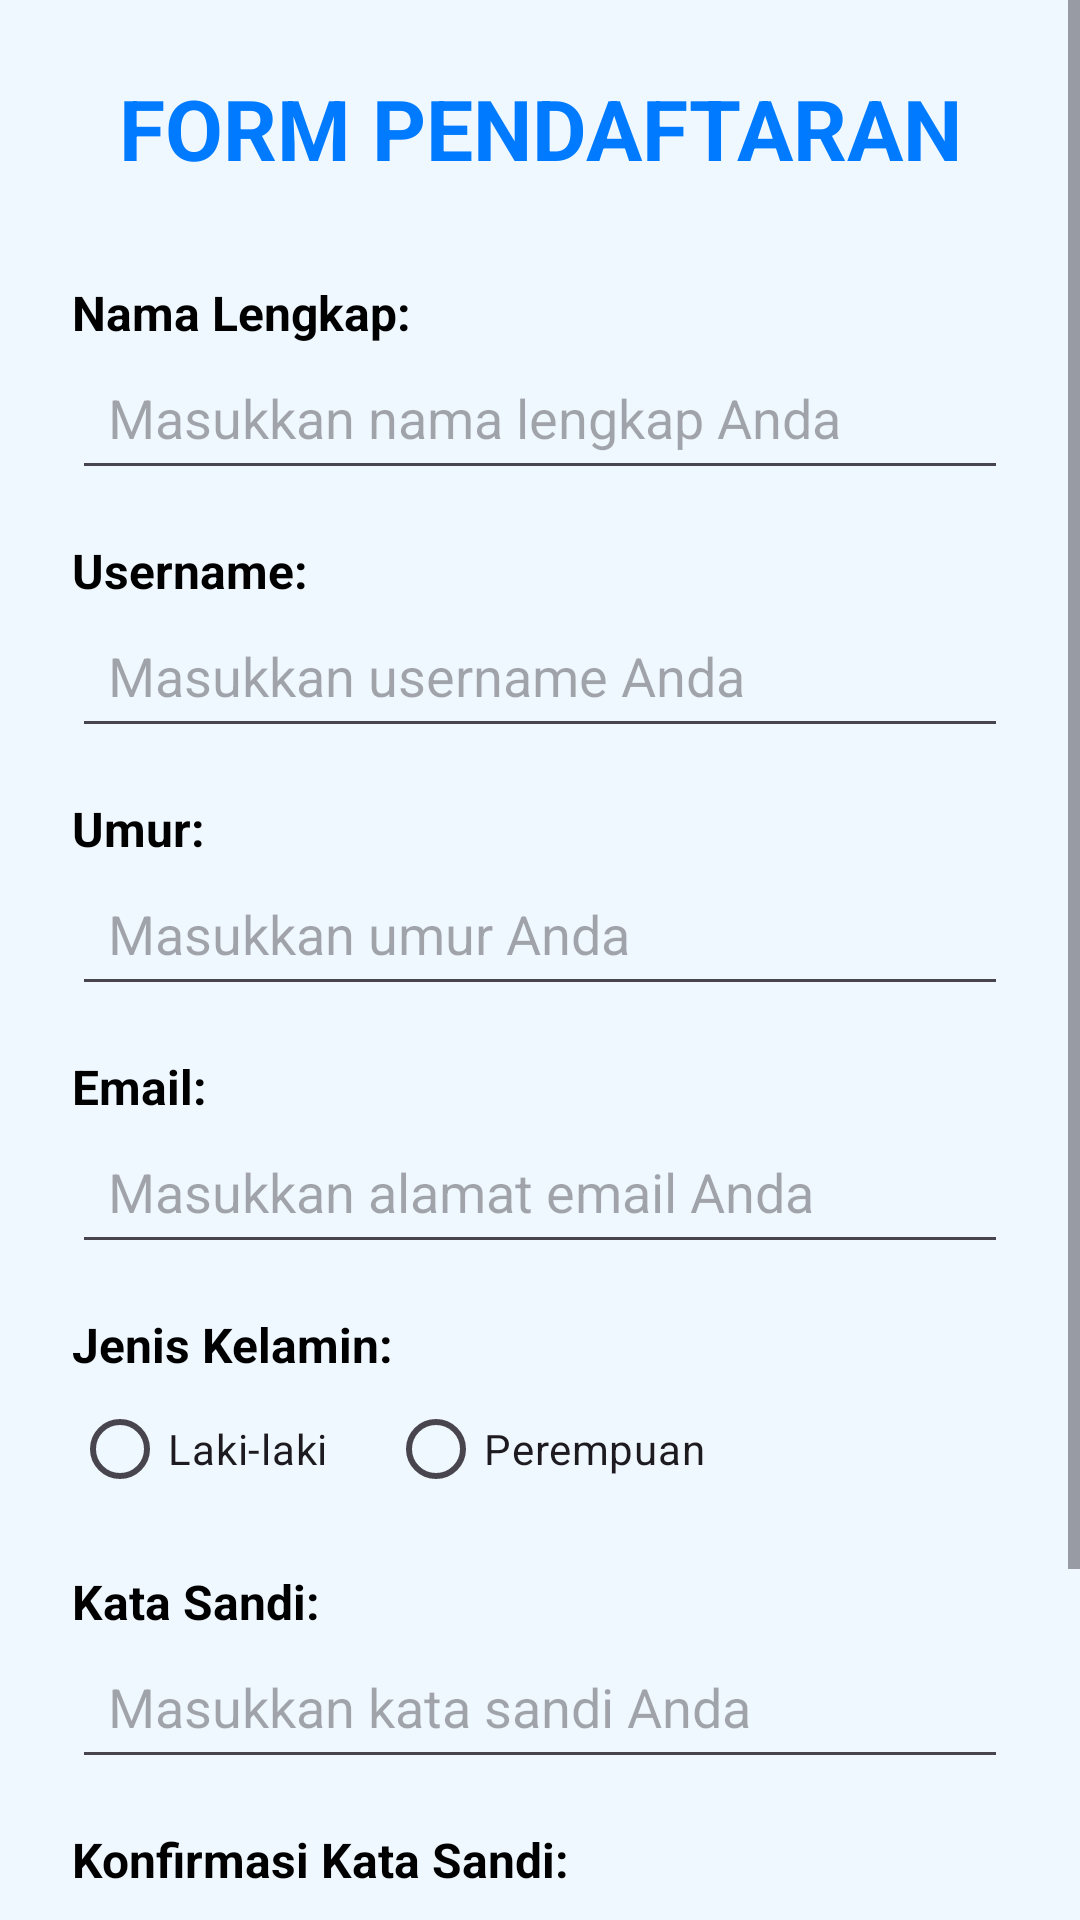

Reconstruct the res/layout file that produces this screen, plus the resources it refers to.
<!-- AndroidManifest.xml: application theme Theme.Inhall3_post -->
<!-- res/layout/activity_main.xml -->
<?xml version="1.0" encoding="utf-8"?>
<ScrollView xmlns:android="http://schemas.android.com/apk/res/android"
    xmlns:tools="http://schemas.android.com/tools"
    android:layout_width="match_parent"
    android:layout_height="match_parent"
    android:background="#f0f8ff"
    tools:context="com.burhanudin_099.inhall3_post.MainActivity">
    .
    <LinearLayout
        android:layout_width="match_parent"
        android:layout_height="wrap_content"
        android:orientation="vertical"
        android:padding="24dp">

        <TextView
            android:layout_width="match_parent"
            android:layout_height="wrap_content"
            android:text="FORM PENDAFTARAN"
            android:gravity="center"
            android:textSize="28sp"
            android:textStyle="bold"
            android:textColor="#007bff"
            android:layout_marginBottom="32dp"/>

        <TextView
            android:layout_width="wrap_content"
            android:layout_height="wrap_content"
            android:text="Nama Lengkap:"
            android:textSize="16sp"
            android:textStyle="bold"
            android:textColor="@android:color/black"/>

        <EditText
            android:id="@+id/et_nama_lengkap"
            android:layout_width="match_parent"
            android:layout_height="wrap_content"
            android:layout_marginBottom="16dp"
            android:hint="Masukkan nama lengkap Anda"
            android:inputType="textPersonName"
            android:padding="12dp"/>

        <TextView
            android:layout_width="wrap_content"
            android:layout_height="wrap_content"
            android:text="Username:"
            android:textSize="16sp"
            android:textStyle="bold"
            android:textColor="@android:color/black"/>

        <EditText
            android:id="@+id/et_username"
            android:layout_width="match_parent"
            android:layout_height="wrap_content"
            android:layout_marginBottom="16dp"
            android:hint="Masukkan username Anda"
            android:inputType="text"
            android:padding="12dp"/>

        <TextView
            android:layout_width="wrap_content"
            android:layout_height="wrap_content"
            android:text="Umur:"
            android:textSize="16sp"
            android:textStyle="bold"
            android:textColor="@android:color/black"/>

        <EditText
            android:id="@+id/et_umur"
            android:layout_width="match_parent"
            android:layout_height="wrap_content"
            android:layout_marginBottom="16dp"
            android:hint="Masukkan umur Anda"
            android:inputType="number"
            android:padding="12dp"/>

        <TextView
            android:layout_width="wrap_content"
            android:layout_height="wrap_content"
            android:text="Email:"
            android:textSize="16sp"
            android:textStyle="bold"
            android:textColor="@android:color/black"/>

        <EditText
            android:id="@+id/et_email"
            android:layout_width="match_parent"
            android:layout_height="wrap_content"
            android:layout_marginBottom="16dp"
            android:hint="Masukkan alamat email Anda"
            android:inputType="textEmailAddress"
            android:padding="12dp"/>

        <TextView
            android:layout_width="wrap_content"
            android:layout_height="wrap_content"
            android:text="Jenis Kelamin:"
            android:textSize="16sp"
            android:textStyle="bold"
            android:textColor="@android:color/black"/>

        <RadioGroup
            android:id="@+id/rg_jenis_kelamin"
            android:layout_width="match_parent"
            android:layout_height="wrap_content"
            android:orientation="horizontal"
            android:layout_marginBottom="16dp">

            <RadioButton
                android:id="@+id/rb_laki_laki"
                android:layout_width="wrap_content"
                android:layout_height="wrap_content"
                android:text="Laki-laki"
                android:layout_marginEnd="20dp"/>

            <RadioButton
                android:id="@+id/rb_perempuan"
                android:layout_width="wrap_content"
                android:layout_height="wrap_content"
                android:text="Perempuan"/>
        </RadioGroup>

        <TextView
            android:layout_width="wrap_content"
            android:layout_height="wrap_content"
            android:text="Kata Sandi:"
            android:textSize="16sp"
            android:textStyle="bold"
            android:textColor="@android:color/black"/>

        <EditText
            android:id="@+id/et_kata_sandi"
            android:layout_width="match_parent"
            android:layout_height="wrap_content"
            android:layout_marginBottom="16dp"
            android:hint="Masukkan kata sandi Anda"
            android:inputType="textPassword"
            android:padding="12dp"/>

        <TextView
            android:layout_width="wrap_content"
            android:layout_height="wrap_content"
            android:text="Konfirmasi Kata Sandi:"
            android:textSize="16sp"
            android:textStyle="bold"
            android:textColor="@android:color/black"/>

        <EditText
            android:id="@+id/et_konfirmasi_kata_sandi"
            android:layout_width="match_parent"
            android:layout_height="wrap_content"
            android:layout_marginBottom="32dp"
            android:hint="Masukkan ulang kata sandi"
            android:inputType="textPassword"
            android:padding="12dp"/>

        <Button
            android:id="@+id/btn_kirim"
            android:layout_width="match_parent"
            android:layout_height="wrap_content"
            android:text="Kirim"
            android:backgroundTint="#007bff"
            android:textColor="@android:color/white"
            android:paddingVertical="12dp"
            android:textSize="18sp"/>

    </LinearLayout>
</ScrollView>
<!-- resources referenced by this layout -->
<resources>
  <style name="Theme.Inhall3_post" parent="Base.Theme.Inhall3_post" />
  <style name="Base.Theme.Inhall3_post" parent="Theme.Material3.DayNight.NoActionBar">
          
          
      </style>
</resources>
